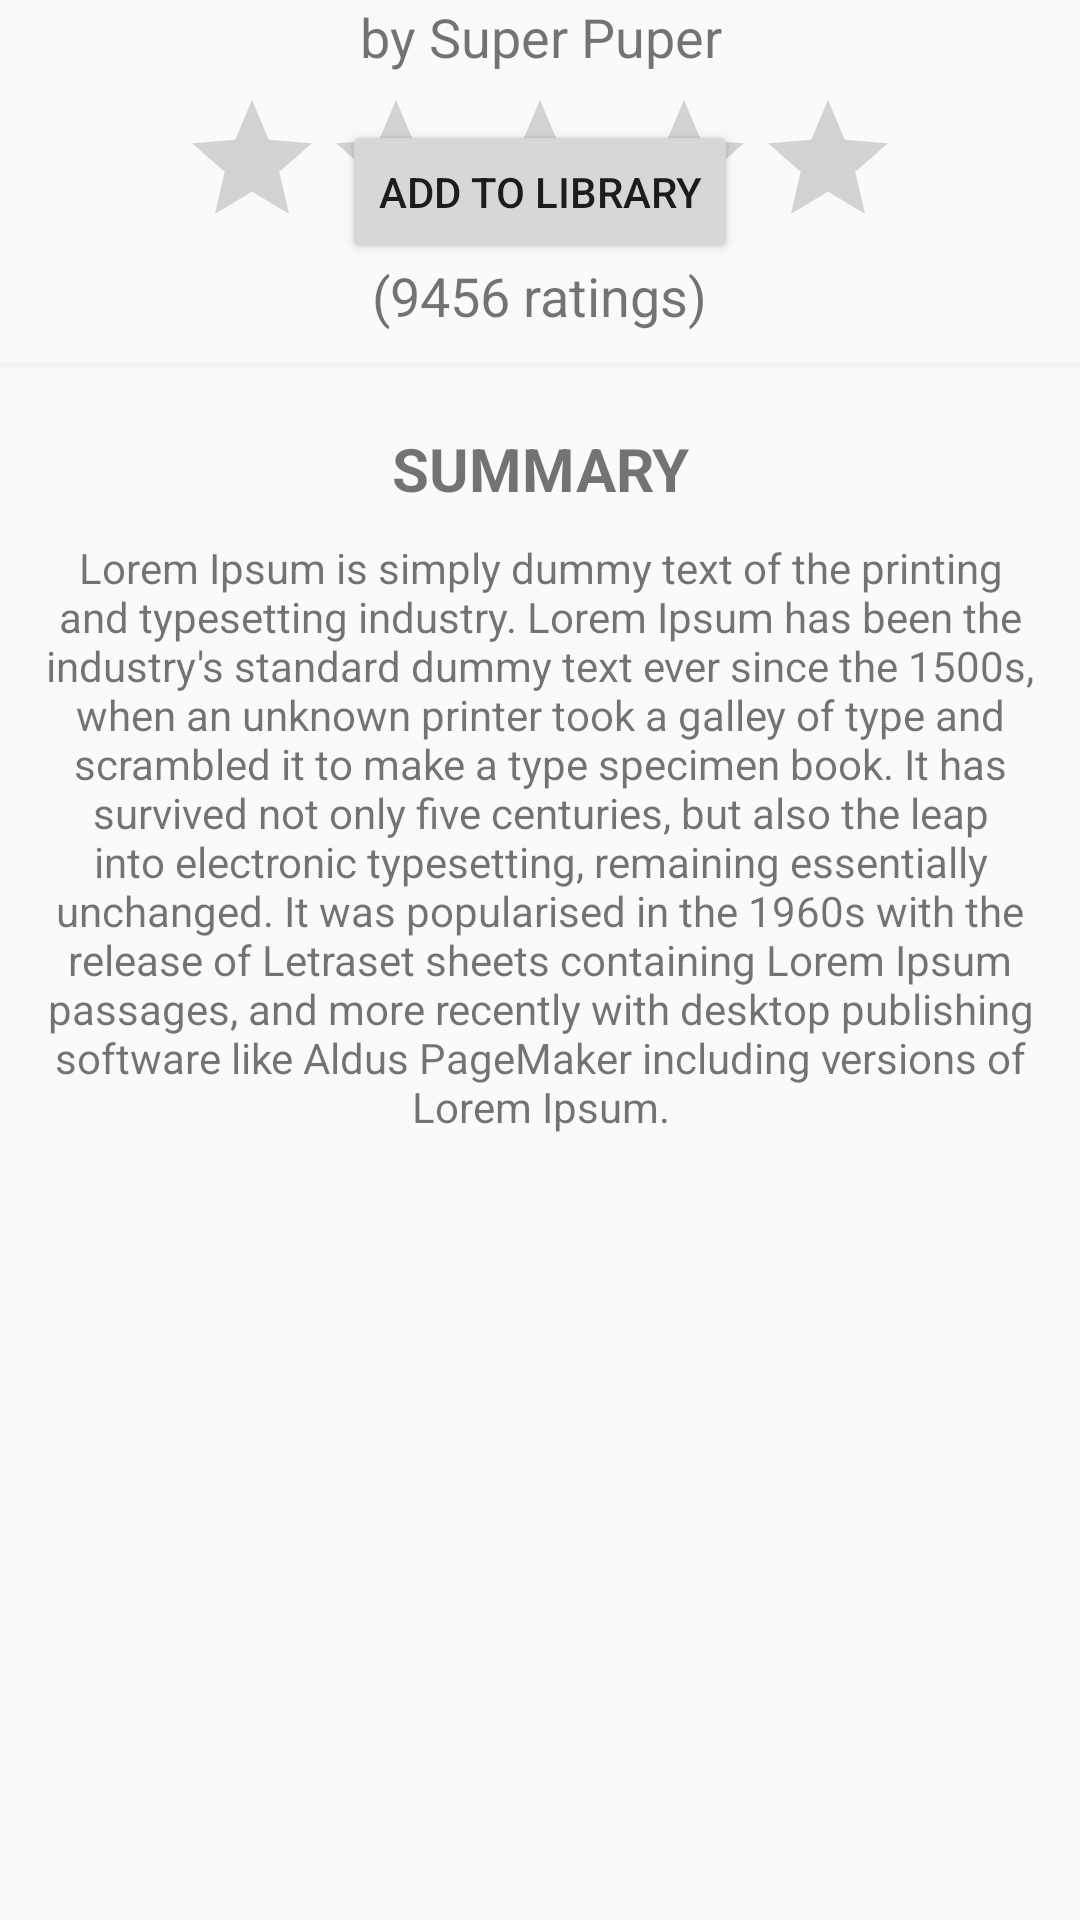

Here is an Android app screen rendered from its layout file. Give the layout XML and the strings, colors and styles it references.
<!-- AndroidManifest.xml: application theme ShareBook -->
<!-- res/layout/content_book_details.xml -->
<?xml version="1.0" encoding="utf-8"?>
<LinearLayout xmlns:android="http://schemas.android.com/apk/res/android"
    xmlns:tools="http://schemas.android.com/tools"
    android:layout_width="match_parent"
    android:layout_height="match_parent"
    tools:context=".ui.BookDetailsActivity">

    <RelativeLayout
        android:layout_width="match_parent"
        android:layout_height="match_parent">

        <Button
            android:id="@+id/btAddToLibrary"
            android:layout_width="wrap_content"
            android:layout_height="wrap_content"
            android:layout_centerHorizontal="true"
            android:layout_marginTop="40dp"
            android:text="Add to library" />


        <TextView
            android:id="@+id/tvBookAuthor"
            android:layout_width="match_parent"
            android:layout_height="wrap_content"
            android:layout_below="@+id/tvBookTitle"
            android:gravity="center"
            android:text="by Super Puper"
            android:textSize="18sp" />

        <RatingBar
            android:id="@+id/ratingBar"
            android:layout_width="wrap_content"
            android:layout_height="wrap_content"
            android:layout_below="@+id/tvBookAuthor"
            android:layout_centerHorizontal="true"
            android:layout_marginTop="5dp" />

        <TextView
            android:id="@+id/tvRatingInfo"
            android:layout_width="wrap_content"
            android:layout_height="wrap_content"
            android:layout_below="@+id/ratingBar"
            android:layout_centerHorizontal="true"
            android:text="(9456 ratings)"
            android:textSize="18sp" />

        <View
            android:id="@+id/viewSeparator"
            android:layout_width="match_parent"
            android:layout_height="2dp"
            android:layout_below="@+id/tvRatingInfo"
            android:layout_marginTop="10dp"
            android:background="@color/grey" />

        <TextView
            android:id="@+id/tvSummary"
            android:layout_width="match_parent"
            android:layout_height="wrap_content"
            android:layout_below="@+id/viewSeparator"
            android:layout_marginTop="20dp"
            android:gravity="center"
            android:text="SUMMARY"
            android:textSize="20sp"
            android:textStyle="bold" />


        <TextView
            android:id="@+id/tvSummaryShort"
            android:layout_width="match_parent"
            android:layout_height="wrap_content"
            android:layout_below="@+id/tvSummary"
            android:gravity="center"
            android:padding="10dp"
            android:text="@string/short_text" />


    </RelativeLayout>

</LinearLayout>
<!-- resources referenced by this layout -->
<resources>
  <color name="grey">#33d2d5df</color>
  <string name="short_text">Lorem Ipsum is simply dummy text of the printing and typesetting industry. Lorem Ipsum has been the industry\'s standard dummy text ever since the 1500s, when an unknown printer took a galley of type and scrambled it to make a
          type specimen book. It has survived not only five centuries, but also the leap into electronic typesetting, remaining
          essentially unchanged. It was popularised in the 1960s with the release of Letraset sheets containing Lorem Ipsum passages,
          and more recently with desktop publishing software like Aldus PageMaker including versions of Lorem Ipsum.</string>
  <style name="ShareBook" parent="Theme.AppCompat.Light.DarkActionBar">
          
          <item name="colorPrimary">@color/colorPrimary</item>
          <item name="colorPrimaryDark">@color/colorPrimaryDark</item>
          <item name="colorAccent">@color/colorAccent</item>
      </style>
  <color name="colorPrimary">#ff55acee</color>
  <color name="colorPrimaryDark">#ff4d9bd6</color>
  <color name="colorAccent">#ff444b52</color>
</resources>
